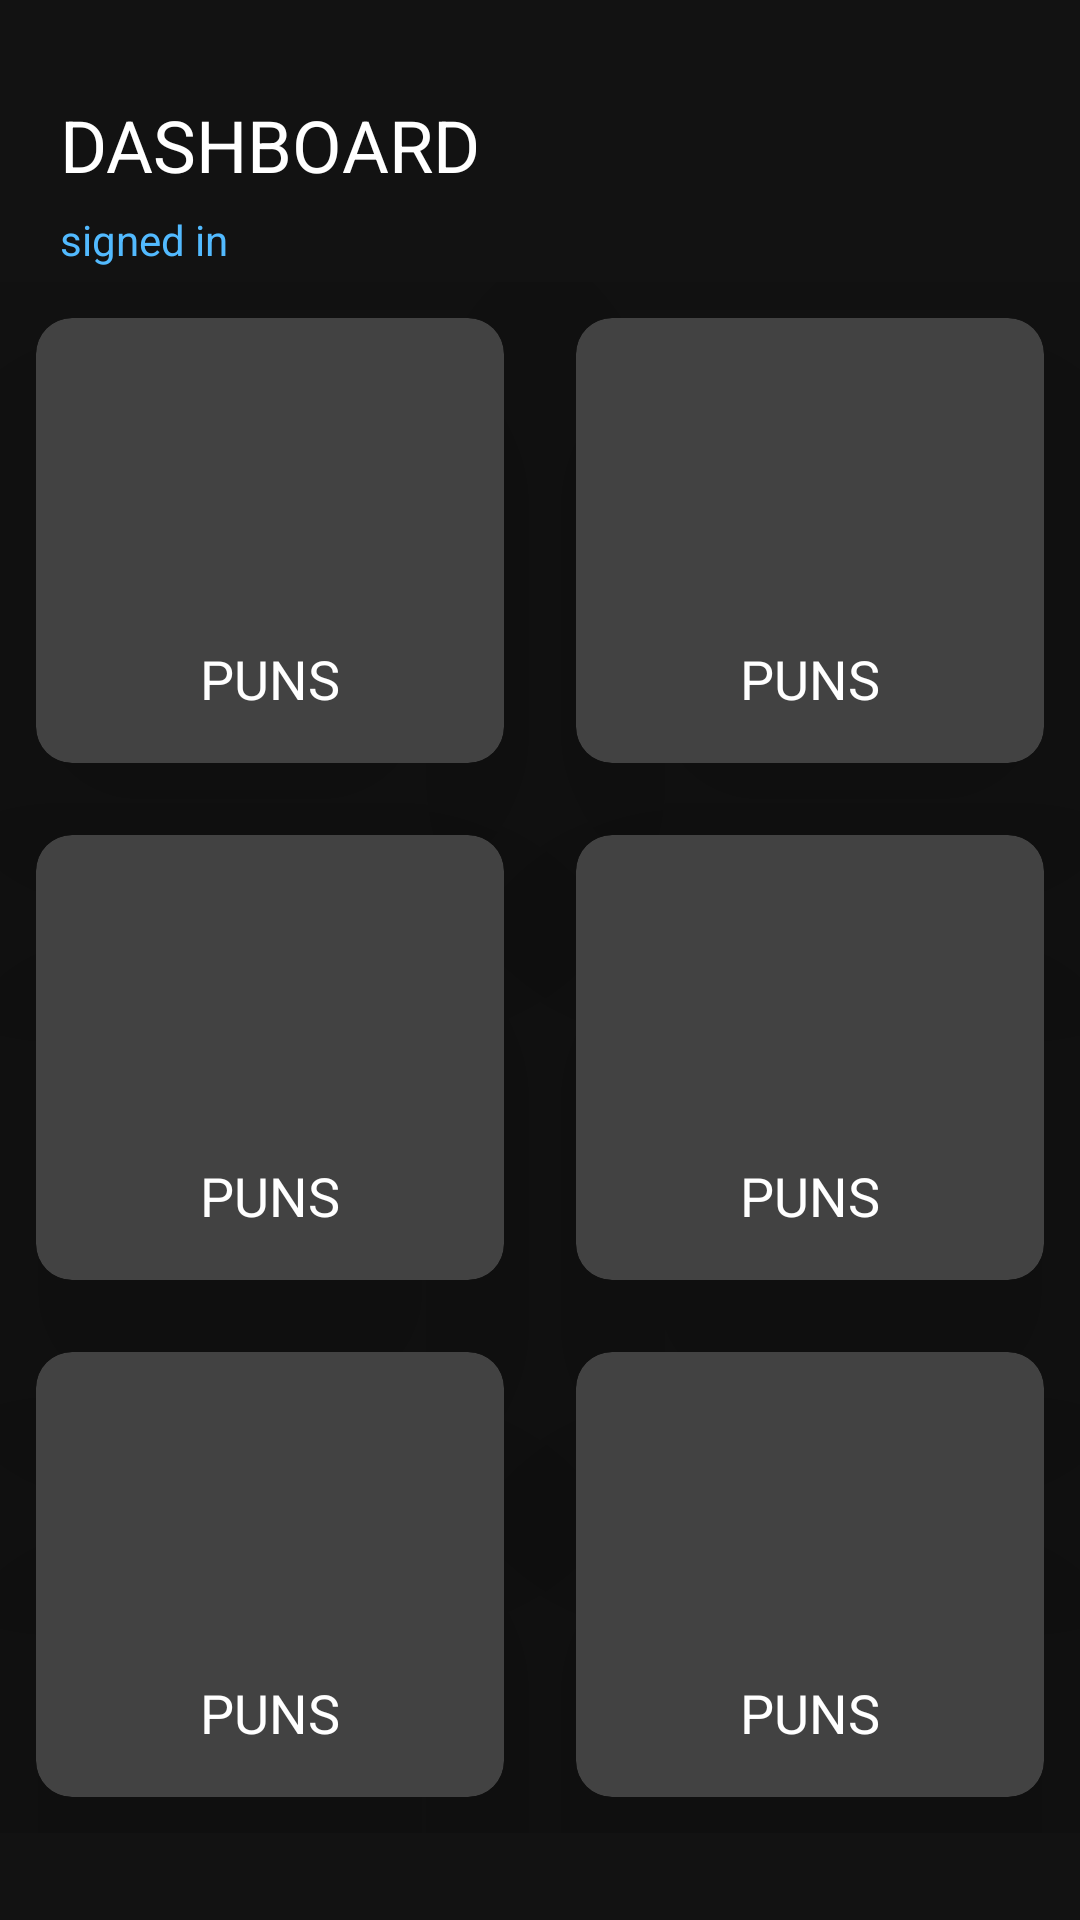

Android layout source for this screen:
<!-- AndroidManifest.xml: application theme Theme.MEPuns -->
<!-- res/layout/activity_dashboard.xml -->
<?xml version="1.0" encoding="utf-8"?>
<ScrollView xmlns:android="http://schemas.android.com/apk/res/android"
    xmlns:app="http://schemas.android.com/apk/res-auto"
    xmlns:tools="http://schemas.android.com/tools"
    android:layout_width="match_parent"
    android:layout_height="match_parent"
    tools:context=".DashboardActivity">

    <LinearLayout
        android:layout_width="match_parent"
        android:layout_height="match_parent"
        android:orientation="vertical">

        <RelativeLayout
            android:layout_marginTop="32dp"
            android:layout_width="match_parent"
            android:layout_height="wrap_content"
            android:layout_marginLeft="20dp"
            android:layout_marginRight="20dp">

            <TextView
                android:id="@+id/dashboard"
                android:layout_width="wrap_content"
                android:layout_height="wrap_content"
                android:textSize="24sp"
                android:text="DASHBOARD"
                android:textColor="#fff"/>

            <TextView
                android:layout_width="wrap_content"
                android:layout_height="wrap_content"
                android:textSize="14sp"
                android:layout_below="@+id/dashboard"
                android:text="signed in"
                android:textColor="#52BAFF"
                android:layout_marginTop="6dp"/>


            <ImageView
                android:layout_width="62dp"
                android:layout_height="62dp"
                android:layout_alignParentRight="true"/>

        </RelativeLayout>
        <GridLayout
            android:columnCount="2"
            android:rowCount="3"
            android:alignmentMode="alignMargins"
            android:columnOrderPreserved="false"
            android:layout_width="match_parent"
            android:layout_height="wrap_content">

            <androidx.cardview.widget.CardView
                android:layout_width="wrap_content"
                android:layout_height="wrap_content"
                android:layout_columnWeight="1"
                android:layout_row="1"
                app:cardElevation="60dp"
                app:cardCornerRadius="12dp"
                android:layout_margin="12dp">

                <LinearLayout
                    android:orientation="vertical"
                    android:padding="16dp"
                    android:gravity="center"
                    android:layout_width="match_parent"
                    android:layout_height="match_parent">

                    <ImageView
                        android:layout_width="80dp"
                        android:layout_height="80dp"/>

                    <TextView
                        android:layout_width="wrap_content"
                        android:layout_height="wrap_content"
                        android:text="PUNS"
                        android:textSize="18sp"
                        android:textColor="#fff"
                        android:layout_marginTop="12dp"/>



                </LinearLayout>

            </androidx.cardview.widget.CardView>

            <androidx.cardview.widget.CardView
                android:layout_width="wrap_content"
                android:layout_height="wrap_content"
                android:layout_columnWeight="1"
                android:layout_row="1"
                app:cardElevation="60dp"
                app:cardCornerRadius="12dp"
                android:layout_margin="12dp">

                <LinearLayout
                    android:orientation="vertical"
                    android:padding="16dp"
                    android:gravity="center"
                    android:layout_width="match_parent"
                    android:layout_height="match_parent">

                    <ImageView
                        android:layout_width="80dp"
                        android:layout_height="80dp"/>

                    <TextView
                        android:layout_width="wrap_content"
                        android:layout_height="wrap_content"
                        android:text="PUNS"
                        android:textSize="18sp"
                        android:textColor="#fff"
                        android:layout_marginTop="12dp"/>



                </LinearLayout>

            </androidx.cardview.widget.CardView>

            <androidx.cardview.widget.CardView
                android:layout_width="wrap_content"
                android:layout_height="wrap_content"
                android:layout_columnWeight="1"
                android:layout_row="1"
                app:cardElevation="60dp"
                app:cardCornerRadius="12dp"
                android:layout_margin="12dp">

                <LinearLayout
                    android:orientation="vertical"
                    android:padding="16dp"
                    android:gravity="center"
                    android:layout_width="match_parent"
                    android:layout_height="match_parent">

                    <ImageView
                        android:layout_width="80dp"
                        android:layout_height="80dp"/>

                    <TextView
                        android:layout_width="wrap_content"
                        android:layout_height="wrap_content"
                        android:text="PUNS"
                        android:textSize="18sp"
                        android:textColor="#fff"
                        android:layout_marginTop="12dp"/>



                </LinearLayout>

            </androidx.cardview.widget.CardView>

            <androidx.cardview.widget.CardView
                android:layout_width="wrap_content"
                android:layout_height="wrap_content"
                android:layout_columnWeight="1"
                android:layout_row="1"
                app:cardElevation="60dp"
                app:cardCornerRadius="12dp"
                android:layout_margin="12dp">

                <LinearLayout
                    android:orientation="vertical"
                    android:padding="16dp"
                    android:gravity="center"
                    android:layout_width="match_parent"
                    android:layout_height="match_parent">

                    <ImageView
                        android:layout_width="80dp"
                        android:layout_height="80dp"/>

                    <TextView
                        android:layout_width="wrap_content"
                        android:layout_height="wrap_content"
                        android:text="PUNS"
                        android:textSize="18sp"
                        android:textColor="#fff"
                        android:layout_marginTop="12dp"/>



                </LinearLayout>

            </androidx.cardview.widget.CardView>

            <androidx.cardview.widget.CardView
                android:layout_width="wrap_content"
                android:layout_height="wrap_content"
                android:layout_columnWeight="1"
                android:layout_row="1"
                app:cardElevation="60dp"
                app:cardCornerRadius="12dp"
                android:layout_margin="12dp">

                <LinearLayout
                    android:orientation="vertical"
                    android:padding="16dp"
                    android:gravity="center"
                    android:layout_width="match_parent"
                    android:layout_height="match_parent">

                    <ImageView
                        android:layout_width="80dp"
                        android:layout_height="80dp"/>

                    <TextView
                        android:layout_width="wrap_content"
                        android:layout_height="wrap_content"
                        android:text="PUNS"
                        android:textSize="18sp"
                        android:textColor="#fff"
                        android:layout_marginTop="12dp"/>



                </LinearLayout>

            </androidx.cardview.widget.CardView>

            <androidx.cardview.widget.CardView
                android:layout_width="wrap_content"
                android:layout_height="wrap_content"
                android:layout_columnWeight="1"
                android:layout_row="1"
                app:cardElevation="60dp"
                app:cardCornerRadius="12dp"
                android:layout_margin="12dp">

                <LinearLayout
                    android:orientation="vertical"
                    android:padding="16dp"
                    android:gravity="center"
                    android:layout_width="match_parent"
                    android:layout_height="match_parent">

                    <ImageView
                        android:layout_width="80dp"
                        android:layout_height="80dp"/>

                    <TextView
                        android:layout_width="wrap_content"
                        android:layout_height="wrap_content"
                        android:text="PUNS"
                        android:textSize="18sp"
                        android:textColor="#fff"
                        android:layout_marginTop="12dp"/>



                </LinearLayout>

            </androidx.cardview.widget.CardView>





        </GridLayout>


    </LinearLayout>

    </ScrollView>
<!-- resources referenced by this layout -->
<resources>
  <style name="Theme.MEPuns" parent="Theme.MaterialComponents.NoActionBar">
          
          <item name="colorPrimary">@color/purple_500</item>
          <item name="colorPrimaryVariant">@color/purple_700</item>
          <item name="colorOnPrimary">@color/white</item>
          
          <item name="colorSecondary">@color/teal_200</item>
          <item name="colorSecondaryVariant">@color/teal_700</item>
          <item name="colorOnSecondary">@color/black</item>
          
          <item name="android:statusBarColor" tools:targetApi="l">?attr/colorPrimaryVariant</item>
          
      </style>
  <color name="purple_500">#000000</color>
  <color name="purple_700">#000000</color>
  <color name="white">#FFFFFFFF</color>
  <color name="teal_200">#FF03DAC5</color>
  <color name="teal_700">#FF018786</color>
  <color name="black">#081763</color>
</resources>
